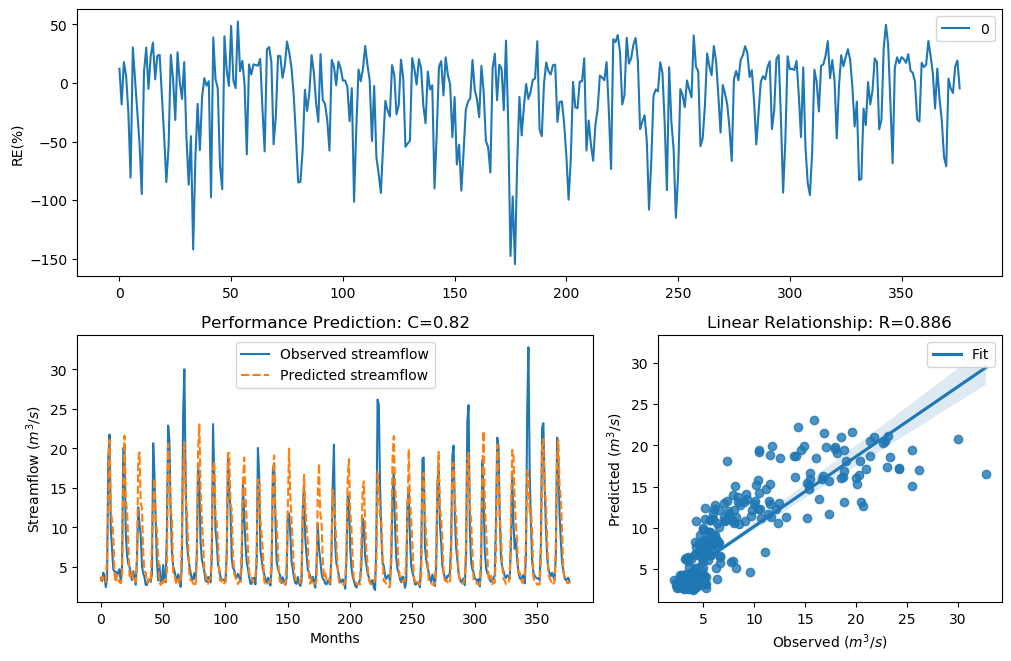

The table this chart was drawn from, first rows:
y_true, y_pred, y_true_scaled, y_pred_scaled
3.63, 3.189, -0.29, -0.4419
3.21, 3.796, -0.4343, -0.2383
4.29, 3.528, -0.09927, -0.3233
3.67, 3.451, -0.2773, -0.349
2.46, 3.081, -0.758, -0.483
3.54, 6.399, -0.3192, 0.3339
18.82, 13.11, 1.354, 1.035
21.76, 21.07, 1.476, 1.449
9.83, 12.19, 0.7643, 0.9673
7.16, 10.87, 0.4499, 0.8599
4.67, 9.095, -0.004613, 0.6889
4.44, 4.023, -0.06076, -0.1719
4.4, 3.073, -0.07088, -0.4864
3.83, 4.024, -0.2281, -0.1716
4.42, 3.414, -0.0658, -0.3617
4.72, 3.096, 0.007159, -0.4774
3.03, 2.938, -0.5031, -0.5402
4.87, 3.734, 0.04161, -0.2573
20.07, 15.26, 1.408, 1.171
19.62, 21.61, 1.389, 1.47
9.33, 13.52, 0.7138, 1.062
6.56, 12.1, 0.3597, 0.9609
5.37, 8.277, 0.1479, 0.596
5.07, 3.854, 0.08563, -0.221
4.02, 3.894, -0.1728, -0.2091
3.34, 4.396, -0.3873, -0.07191
4.47, 3.301, -0.05324, -0.4012
3.61, 3.569, -0.2964, -0.3095
2.75, 3.124, -0.6205, -0.4667
6.28, 5.161, 0.3143, 0.1051
12.55, 18.43, 0.9944, 1.336
10.44, 19.5, 0.822, 1.384
9.01, 13.1, 0.6798, 1.033
5.12, 12.39, 0.09631, 0.9827
4.16, 6.83, -0.134, 0.4015
3.72, 4.383, -0.2617, -0.07517
2.73, 4.293, -0.6294, -0.09842
2.73, 3.053, -0.6294, -0.4941
3.43, 3.289, -0.3561, -0.4054
3.4, 3.481, -0.3664, -0.3389
3.1, 3.054, -0.4758, -0.4935
4.17, 8.24, -0.1312, 0.5916
20.66, 12.63, 1.432, 1
16.78, 16.24, 1.255, 1.226
10.67, 11.16, 0.8427, 0.8854
5.59, 9.518, 0.1911, 0.7332
3.31, 6.311, -0.398, 0.3194
5.26, 3.162, 0.1256, -0.452
3.05, 2.713, -0.4952, -0.6372
3.04, 3.116, -0.4992, -0.4696
5.26, 2.705, 0.1256, -0.6408
3.41, 3.338, -0.3629, -0.3879
3.07, 3.204, -0.4874, -0.4363
9.62, 4.574, 0.7435, -0.02771
22.89, 20.57, 1.518, 1.429
21.04, 17.08, 1.448, 1.27
12.14, 12.28, 0.9637, 0.974
7, 11.26, 0.4268, 0.8936
5.08, 4.276, 0.08777, -0.103
4.58, 4.249, -0.02618, -0.1101
... 317 more rows
